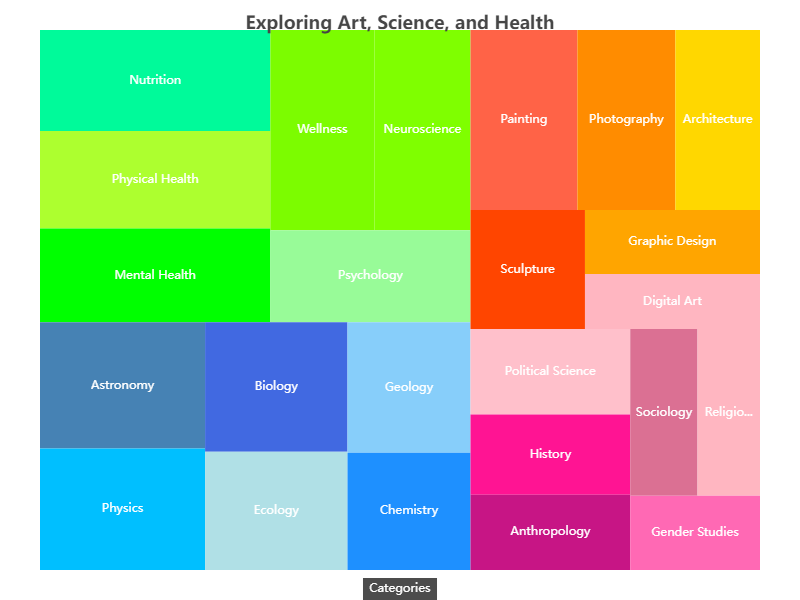

Source data for this figure (header and first rows):
Category, Subcategory, Value
Art & Design, Painting, 120
Art & Design, Sculpture, 85
Art & Design, Architecture, 95
Art & Design, Graphic Design, 70
Art & Design, Photography, 110
Art & Design, Digital Art, 60
Science & Nature, Astronomy, 130
Science & Nature, Biology, 115
Science & Nature, Chemistry, 90
Science & Nature, Physics, 125
Science & Nature, Geology, 100
Science & Nature, Ecology, 105
Health & Psychology, Mental Health, 135
Health & Psychology, Physical Health, 140
Health & Psychology, Neuroscience, 120
Health & Psychology, Wellness, 130
Health & Psychology, Nutrition, 145
Health & Psychology, Psychology, 115
Culture & Society, History, 80
Culture & Society, Anthropology, 75
Culture & Society, Sociology, 70
Culture & Society, Political Science, 85
Culture & Society, Religious Studies, 65
Culture & Society, Gender Studies, 60
